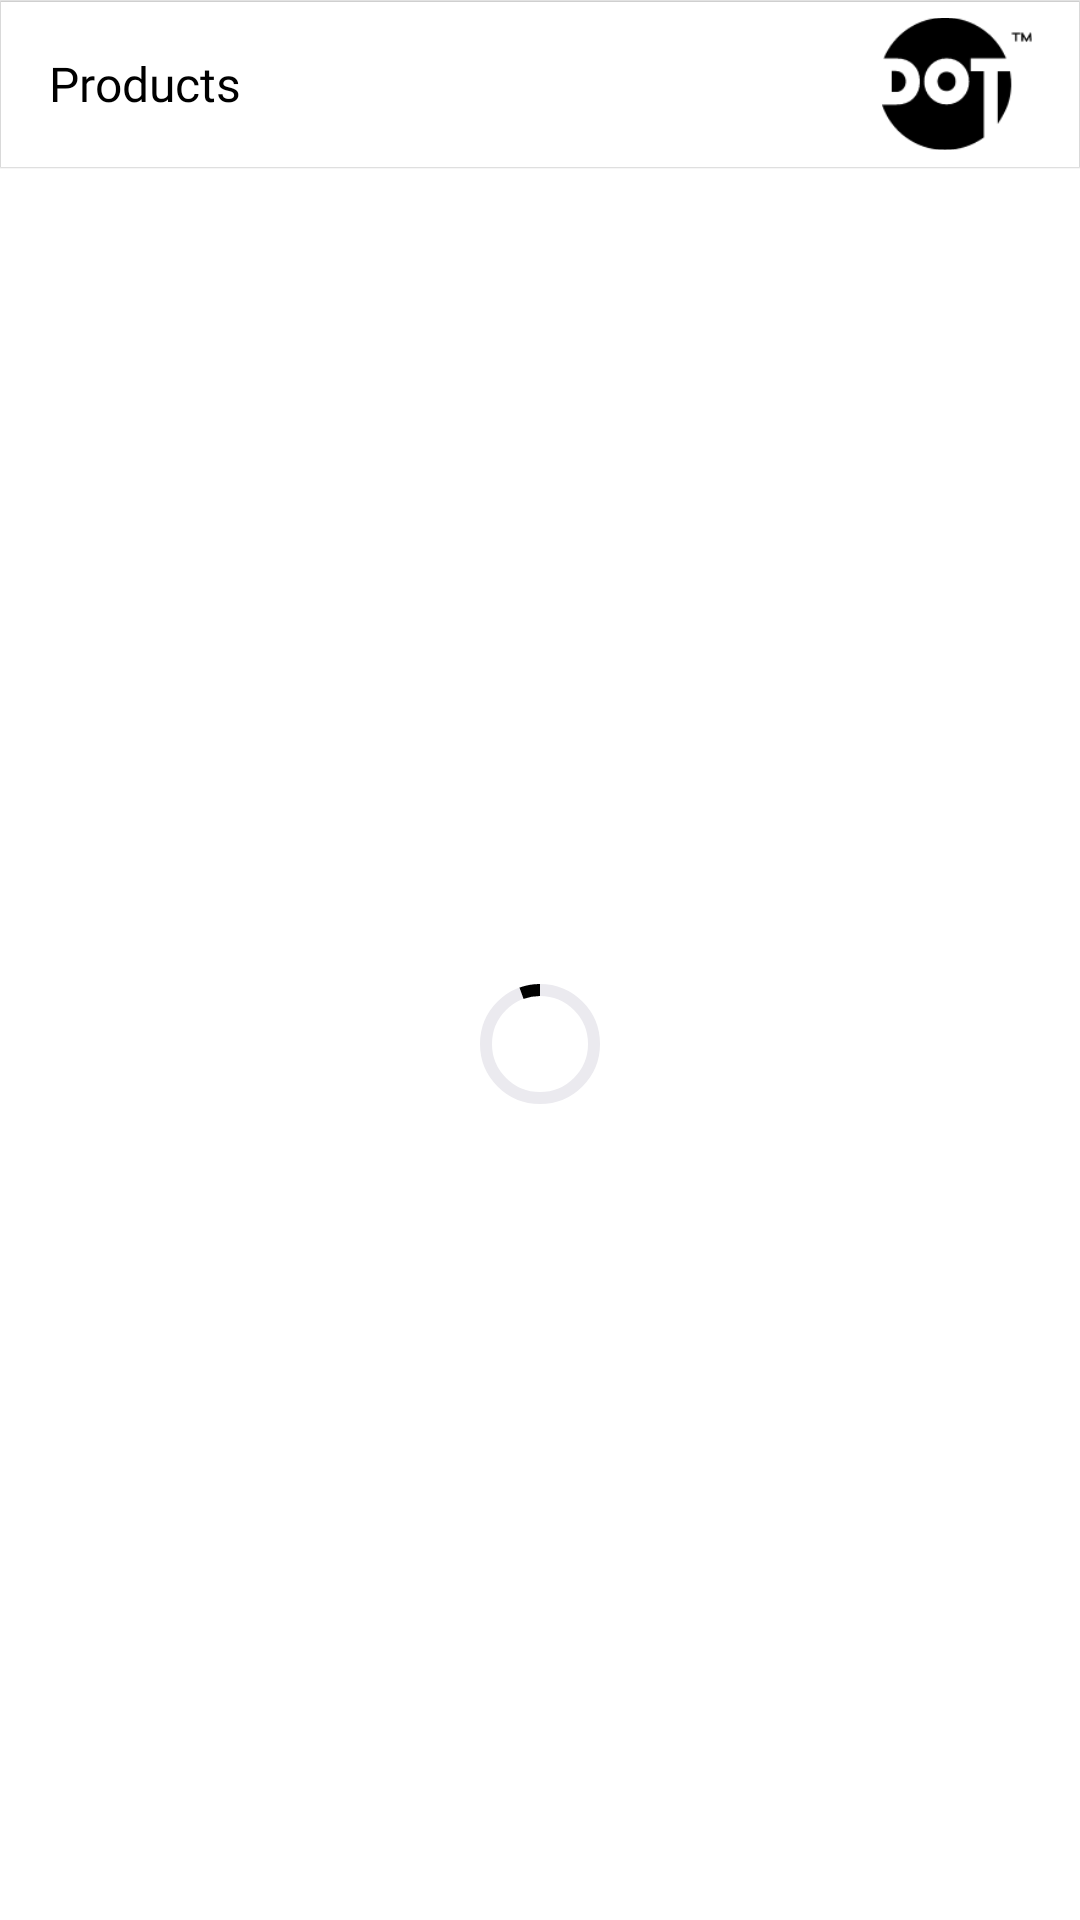

Write the Android layout XML for this screen, with the resource values it uses.
<!-- AndroidManifest.xml: application theme Theme.DotPay -->
<!-- res/layout/fragment_products.xml -->
<?xml version="1.0" encoding="utf-8"?>
<androidx.constraintlayout.widget.ConstraintLayout xmlns:android="http://schemas.android.com/apk/res/android"
    xmlns:tools="http://schemas.android.com/tools"
    android:layout_width="match_parent"
    android:layout_height="match_parent"
    xmlns:app="http://schemas.android.com/apk/res-auto"
    tools:context=".ui.ProductsFragment">

    <com.google.android.material.appbar.MaterialToolbar
        android:id="@+id/productsMaterialToolbar"
        android:layout_width="match_parent"
        android:layout_height="wrap_content"
        android:gravity="top"
        android:elevation="0.3dp"
        android:theme="@style/MyThemeOverlay_Toolbar"
        app:layout_constraintEnd_toEndOf="parent"
        app:layout_constraintStart_toStartOf="parent"
        app:layout_constraintTop_toTopOf="parent">

        <TextView
            android:id="@+id/productsTitle"
            android:layout_width="wrap_content"
            android:layout_height="wrap_content"
            android:ellipsize="end"
            android:layout_marginEnd="80dp"
            android:fontFamily="@font/roboto_bold"
            android:maxLines="1"
            android:textAlignment="center"
            android:text="Products"
            android:textColor="@color/black"
            android:textSize="16sp"
            app:layout_constraintBottom_toBottomOf="parent"
            app:layout_constraintEnd_toEndOf="parent"
            app:layout_constraintHorizontal_bias="0.5"
            app:layout_constraintStart_toEndOf="@+id/dotLogoIV"
            app:layout_constraintTop_toTopOf="parent"
            app:layout_constraintVertical_bias="0.571" />

        <com.google.android.material.imageview.ShapeableImageView
            android:id="@+id/dotLogoIV"
            android:layout_width="50dp"
            android:layout_height="50dp"
            android:scaleType="fitCenter"
            android:layout_gravity="end"
            android:layout_marginEnd="16dp"
            android:src="@drawable/ic_dot_pay_logo"
            app:layout_constraintBottom_toBottomOf="parent"
            app:layout_constraintEnd_toStartOf="@+id/productsTitle"
            app:layout_constraintHorizontal_bias="0.5"
            app:layout_constraintStart_toStartOf="parent"
            app:layout_constraintTop_toTopOf="parent"
            app:layout_constraintVertical_bias="0.0"
            app:shapeAppearanceOverlay="@style/imageview_shape_appearance_overlay_rounded_edges_20_percent" />

    </com.google.android.material.appbar.MaterialToolbar>

    <androidx.recyclerview.widget.RecyclerView
        android:id="@+id/productsRV"
        android:layout_width="match_parent"
        android:layout_height="0dp"
        android:layout_marginStart="6dp"
        android:layout_marginEnd="6dp"
        android:orientation="vertical"
        android:overScrollMode="never"
        android:visibility="invisible"
        app:layoutManager="androidx.recyclerview.widget.StaggeredGridLayoutManager"
        app:layout_constraintBottom_toBottomOf="parent"
        app:layout_constraintEnd_toEndOf="parent"
        app:layout_constraintStart_toStartOf="parent"
        app:layout_constraintTop_toBottomOf="@+id/productsMaterialToolbar"
        app:spanCount="3"
        tools:listitem="@layout/layout_grid_product_item" />

    <com.google.android.material.progressindicator.CircularProgressIndicator
        android:id="@+id/progressIndicator"
        android:layout_width="wrap_content"
        android:layout_height="wrap_content"
        android:indeterminate="true"
        android:visibility="visible"
        app:indicatorColor="@color/black"
        app:layout_constraintBottom_toBottomOf="parent"
        app:layout_constraintEnd_toEndOf="parent"
        app:layout_constraintStart_toStartOf="parent"
        app:layout_constraintTop_toBottomOf="@+id/productsMaterialToolbar"
        app:trackColor="@color/gray" />

</androidx.constraintlayout.widget.ConstraintLayout>
<!-- res/layout/layout_grid_product_item.xml (included above) -->
<?xml version="1.0" encoding="utf-8"?>
<androidx.cardview.widget.CardView xmlns:app="http://schemas.android.com/apk/res-auto"
    android:layout_width="match_parent"
    android:layout_height="wrap_content"
    android:layout_margin="8dp"
    app:cardCornerRadius="8dp"
    xmlns:android="http://schemas.android.com/apk/res/android">
    <androidx.constraintlayout.widget.ConstraintLayout
        android:layout_width="match_parent"
        android:layout_height="wrap_content">

        <com.google.android.material.imageview.ShapeableImageView
            android:id="@+id/productIV"
            android:layout_width="100dp"
            android:layout_height="100dp"
            android:layout_marginTop="16dp"
            android:background="@color/black"
            app:shapeAppearanceOverlay="@style/imageview_shape_appearance_overlay_rounded_edges_50_percent"
            android:src="@drawable/ic_launcher_foreground"
            app:layout_constraintEnd_toEndOf="parent"
            app:layout_constraintStart_toStartOf="parent"
            app:layout_constraintTop_toTopOf="parent" />

        <TextView
            android:id="@+id/productNameTV"
            android:layout_width="0dp"
            android:layout_height="wrap_content"
            android:layout_marginTop="8dp"
            android:layout_marginBottom="16dp"
            android:ellipsize="end"
            android:fontFamily="@font/roboto"
            android:maxLines="1"
            android:layout_marginHorizontal="8dp"
            android:text="Some product"
            android:textAlignment="center"
            android:textColor="@color/black"
            android:textSize="12sp"
            app:layout_constraintBottom_toBottomOf="parent"
            app:layout_constraintEnd_toEndOf="parent"
            app:layout_constraintStart_toStartOf="parent"
            app:layout_constraintTop_toBottomOf="@+id/productIV" />
    </androidx.constraintlayout.widget.ConstraintLayout>
</androidx.cardview.widget.CardView>
<!-- resources referenced by this layout -->
<resources>
  <color name="black">#FF000000</color>
  <color name="gray">#FFEBEAEF</color>
  <!-- drawable ic_dot_pay_logo: png bitmap (drawable, 2838 bytes) -->
  <style name="MyThemeOverlay_Toolbar" parent="ThemeOverlay.MaterialComponents.Toolbar.Primary">
          
          <item name="colorOnPrimary">@color/black</item>
      </style>
  <style name="imageview_shape_appearance_overlay_rounded_edges_20_percent" parent="">
          <item name="cornerSize">20%</item>
      </style>
  <style name="imageview_shape_appearance_overlay_rounded_edges_50_percent" parent="">
          <item name="cornerSize">50%</item>
      </style>
  <style name="Theme.DotPay" parent="Theme.MaterialComponents.DayNight.DarkActionBar">
          
          <item name="colorPrimary">@color/purple_500</item>
          <item name="colorPrimaryVariant">@color/purple_700</item>
          <item name="colorOnPrimary">@color/white</item>
          
          <item name="colorSecondary">@color/teal_200</item>
          <item name="colorSecondaryVariant">@color/teal_700</item>
          <item name="colorOnSecondary">@color/black</item>
          
          <item name="android:statusBarColor" tools:targetApi="l">?attr/colorPrimaryVariant</item>
          
      </style>
  <color name="purple_500">#FF6200EE</color>
  <color name="purple_700">#FF3700B3</color>
  <color name="white">#FFFFFFFF</color>
  <color name="teal_200">#FF03DAC5</color>
  <color name="teal_700">#FF018786</color>
</resources>
